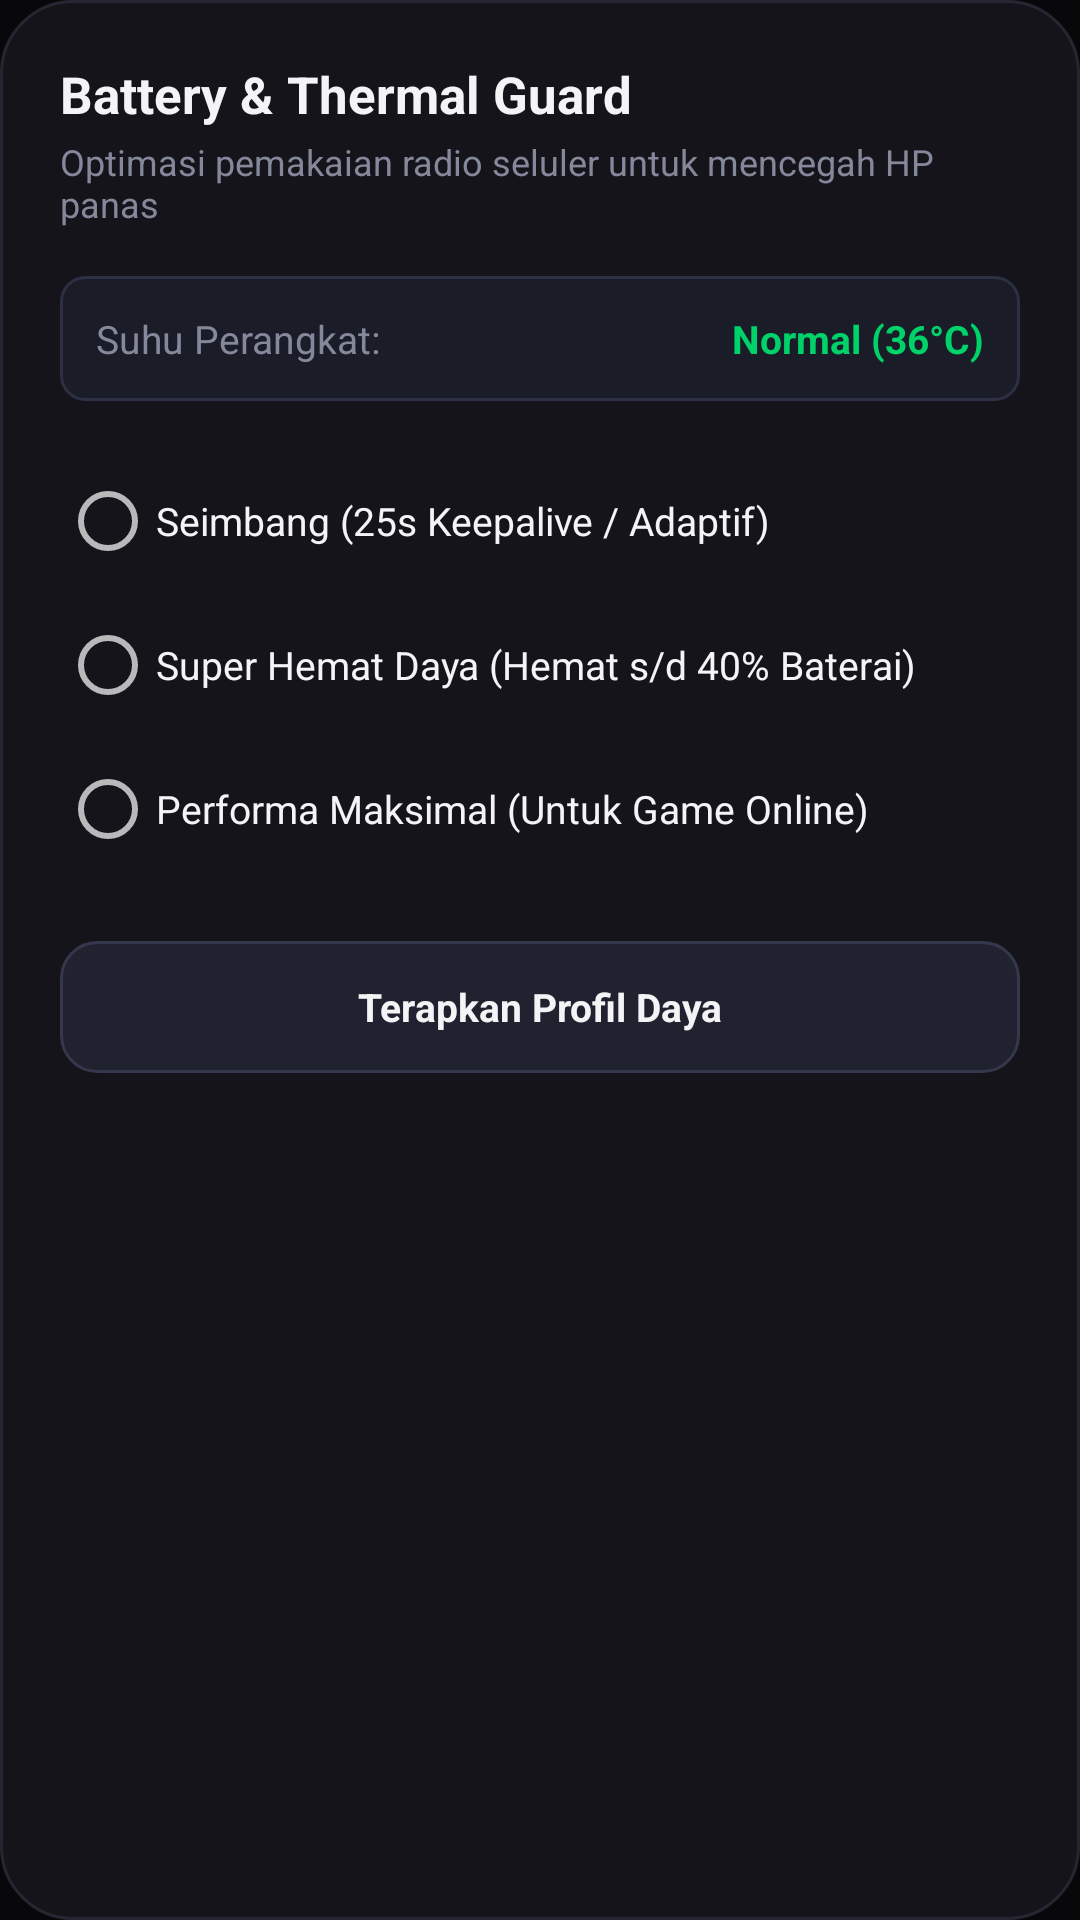

Here is an Android app screen rendered from its layout file. Give the layout XML and the strings, colors and styles it references.
<!-- AndroidManifest.xml: application theme Theme.BPVPN -->
<!-- res/layout/sheet_power_guard.xml -->
<?xml version="1.0" encoding="utf-8"?>
<LinearLayout xmlns:android="http://schemas.android.com/apk/res/android"
    android:layout_width="match_parent"
    android:layout_height="wrap_content"
    android:background="@drawable/bg_dialog_glass"
    android:orientation="vertical"
    android:padding="20dp">

    <TextView
        android:layout_width="wrap_content"
        android:layout_height="wrap_content"
        android:text="Battery &amp; Thermal Guard"
        android:textColor="#F4F4F7"
        android:textSize="17sp"
        android:textStyle="bold" />

    <TextView
        android:layout_width="wrap_content"
        android:layout_height="wrap_content"
        android:layout_marginTop="3dp"
        android:text="Optimasi pemakaian radio seluler untuk mencegah HP panas"
        android:textColor="#85889A"
        android:textSize="12sp" />

    
    <LinearLayout
        android:layout_width="match_parent"
        android:layout_height="wrap_content"
        android:layout_marginTop="16dp"
        android:background="@drawable/bg_badge_rounded"
        android:gravity="center_vertical"
        android:orientation="horizontal"
        android:padding="12dp">

        <TextView
            android:layout_width="0dp"
            android:layout_height="wrap_content"
            android:layout_weight="1"
            android:text="Suhu Perangkat:"
            android:textColor="#85889A"
            android:textSize="13sp" />

        <TextView
            android:id="@+id/tvThermalStatus"
            android:layout_width="wrap_content"
            android:layout_height="wrap_content"
            android:text="Normal (36°C)"
            android:textColor="#00D26A"
            android:textSize="13sp"
            android:textStyle="bold" />
    </LinearLayout>

    <RadioGroup
        android:id="@+id/rgPowerProfile"
        android:layout_width="match_parent"
        android:layout_height="wrap_content"
        android:layout_marginTop="16dp">

        <RadioButton
            android:id="@+id/rbBalanced"
            android:layout_width="match_parent"
            android:layout_height="wrap_content"
            android:text="Seimbang (25s Keepalive / Adaptif)"
            android:textColor="#F4F4F7"
            android:textSize="13sp" />

        <RadioButton
            android:id="@+id/rbSaver"
            android:layout_width="match_parent"
            android:layout_height="wrap_content"
            android:text="Super Hemat Daya (Hemat s/d 40% Baterai)"
            android:textColor="#F4F4F7"
            android:textSize="13sp" />

        <RadioButton
            android:id="@+id/rbPerformance"
            android:layout_width="match_parent"
            android:layout_height="wrap_content"
            android:text="Performa Maksimal (Untuk Game Online)"
            android:textColor="#F4F4F7"
            android:textSize="13sp" />
    </RadioGroup>

    <TextView
        android:id="@+id/btnApplyPowerProfile"
        android:layout_width="match_parent"
        android:layout_height="44dp"
        android:layout_marginTop="20dp"
        android:background="@drawable/bg_button_dark"
        android:gravity="center"
        android:text="Terapkan Profil Daya"
        android:textColor="#F4F4F7"
        android:textSize="13sp"
        android:textStyle="bold" />

</LinearLayout>
<!-- resources referenced by this layout -->
<resources>
  <!-- drawable bg_badge_rounded (drawable) -->
  <?xml version="1.0" encoding="utf-8"?>
  <shape xmlns:android="http://schemas.android.com/apk/res/android"
      android:shape="rectangle">
      <solid android:color="#1A1C28" />
      <corners android:radius="8dp" />
      <stroke
          android:width="1dp"
          android:color="#2D3042" />
  </shape>
  <!-- drawable bg_button_dark (drawable) -->
  <?xml version="1.0" encoding="utf-8"?>
  <ripple xmlns:android="http://schemas.android.com/apk/res/android"
      android:color="#33FFFFFF">
      <item>
          <shape android:shape="rectangle">
              <solid android:color="#202230" />
              <corners android:radius="12dp" />
              <stroke
                  android:width="1dp"
                  android:color="#35384D" />
          </shape>
      </item>
  </ripple>
  <!-- drawable bg_dialog_glass (drawable) -->
  <?xml version="1.0" encoding="utf-8"?>
  <shape xmlns:android="http://schemas.android.com/apk/res/android"
      android:shape="rectangle">
      <solid android:color="#14141A" />
      <corners
          android:topLeftRadius="24dp"
          android:topRightRadius="24dp"
          android:bottomLeftRadius="24dp"
          android:bottomRightRadius="24dp" />
      <stroke
          android:width="1dp"
          android:color="#262633" />
  </shape>
  <style name="Theme.BPVPN" parent="Theme.MaterialComponents.NoActionBar">
          <item name="colorPrimary">@color/bp_white_platinum</item>
          <item name="colorSecondary">@color/bp_gray_titanium</item>
          <item name="android:statusBarColor">@color/bp_statusbar</item>
          <item name="android:navigationBarColor">@color/bp_nav_surface</item>
          <item name="android:windowBackground">@color/bp_black_pure</item>
          <item name="android:windowLightStatusBar">false</item>
      </style>
  <color name="bp_white_platinum">#F4F4F7</color>
  <color name="bp_gray_titanium">#A4A4AF</color>
  <color name="bp_statusbar">#08080A</color>
  <color name="bp_nav_surface">#0C0C10</color>
  <color name="bp_black_pure">#08080A</color>
</resources>
